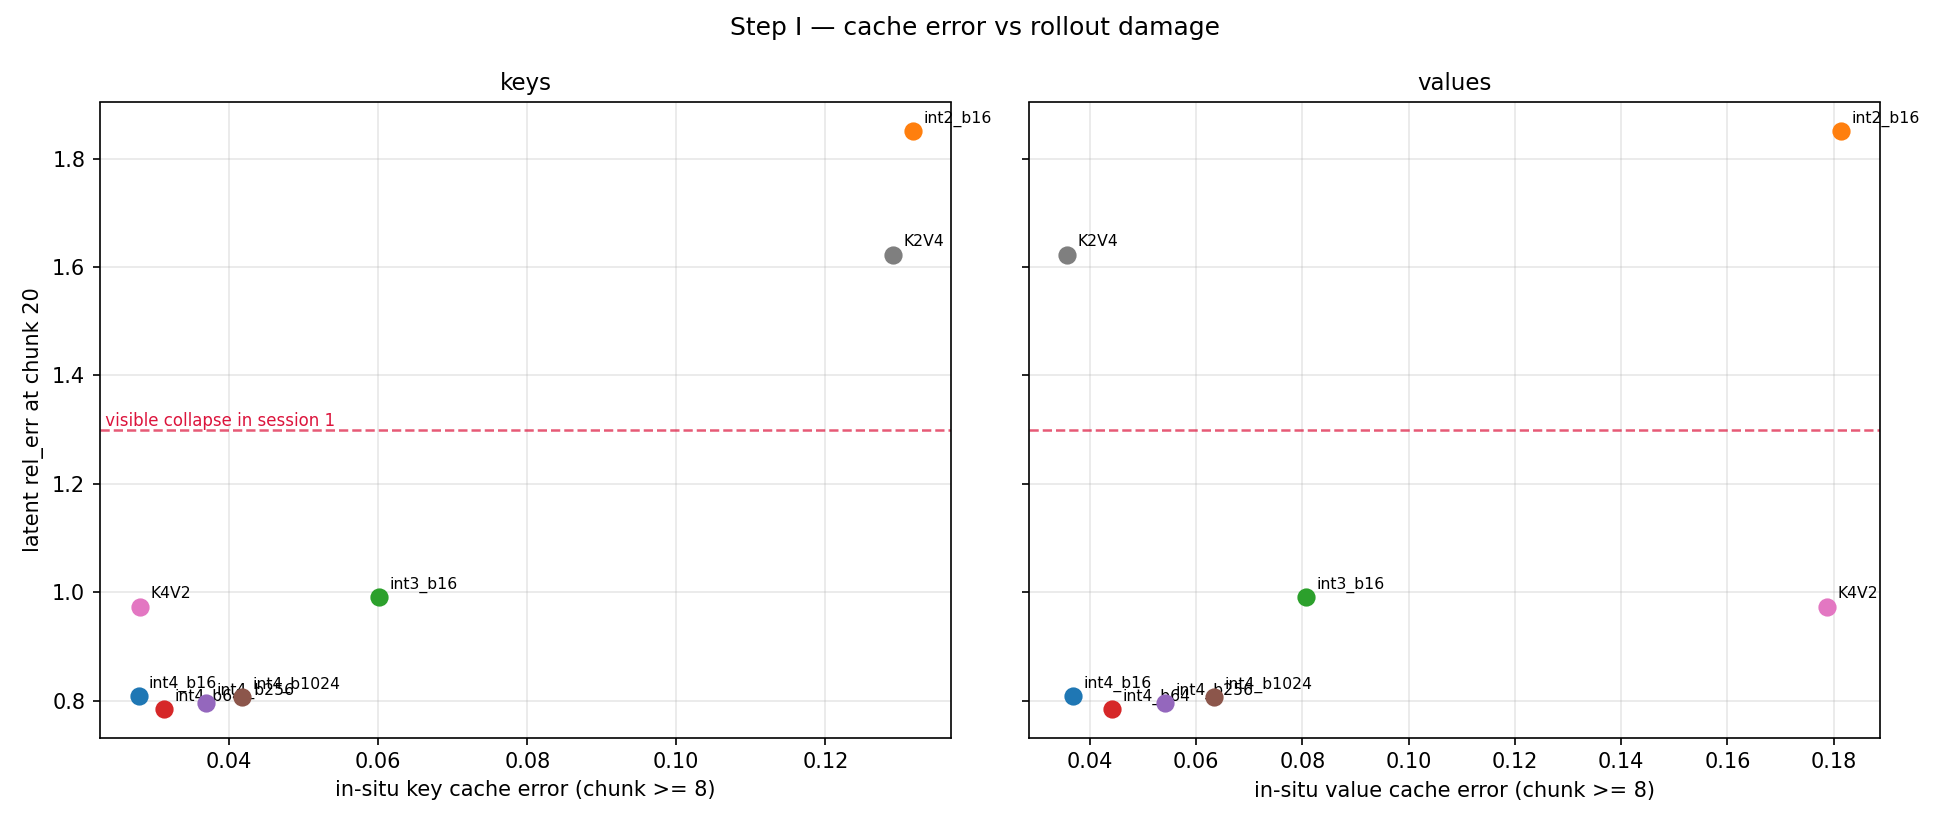

The table this chart was drawn from, first rows:
config, k_cache_err, v_cache_err, mean_cache_err, latent_rel_err_c20, musiq_last
int4_b16, 0.02784, 0.03688, 0.03236, 0.8078, 52.63
int2_b16, 0.1317, 0.1814, 0.1566, 1.85, 21.04
int3_b16, 0.0601, 0.08074, 0.07042, 0.9914, nan
int4_b64, 0.03128, 0.04426, 0.03777, 0.785, nan
int4_b256, 0.03696, 0.05413, 0.04554, 0.7947, nan
int4_b1024, 0.04177, 0.06337, 0.05257, 0.8061, nan
K4V2, 0.02802, 0.1788, 0.1034, 0.9734, nan
K2V4, 0.1291, 0.03576, 0.08241, 1.622, nan
